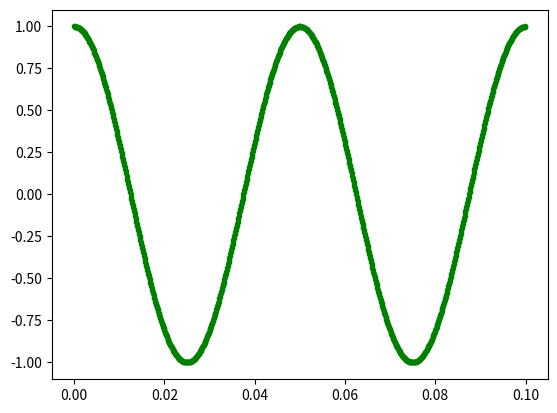

Python code for this plot:
# -*- coding: utf-8 -*-
"""
Created on Wed Oct  9 21:43:03 2024

[redacted]
"""

import matplotlib.pyplot as plt
import numpy as np

fc1 = 20   # 频率1, 20Hz

# 时间点，采样的时间点
t = np.arange(0,0.1,0.0001)

s_fc1 = np.cos(2*np.pi*fc1*t) 

fig,ax1= plt.subplots(1,1)
ax1.plot(t,s_fc1,"g.--")